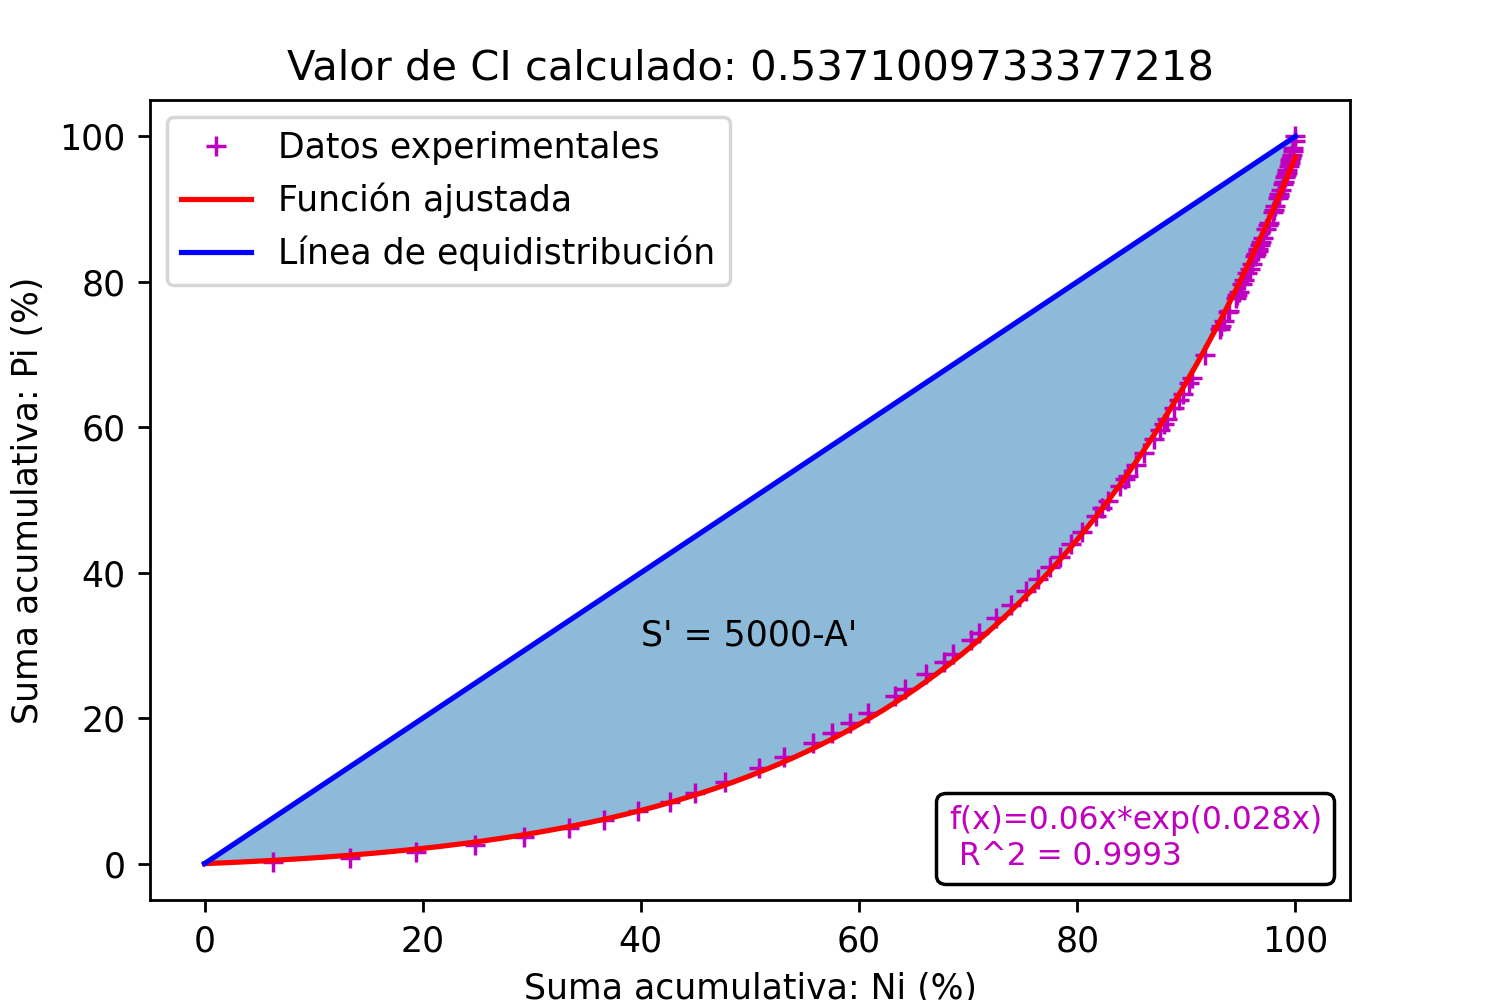

The file beside this chart, header and first rows:
Fecha, Registro
1928-04-12, 17.8
1928-04-22, 38.1
1928-04-28, 76.2
1928-04-30, 3.8
1929-04-09, 10.2
1929-04-10, 7.6
1929-04-11, 50.8
1930-04-20, 12.7
1930-04-21, 7.6
1930-04-24, 17.8
1930-04-25, 20.3
1930-04-27, 19
1930-04-29, 17.8
1931-04-01, 1.3
1931-04-05, 33
1931-04-06, 30.5
1931-04-10, 10.2
1931-04-11, 30.5
1931-04-12, 35.6
1931-04-15, 25.4
1931-04-16, 27.9
1931-04-18, 27.9
1931-04-20, 50.8
1931-04-27, 76.2
1931-04-28, 15.2
1932-04-02, 50.8
1932-04-11, 27.9
1932-04-18, 5.1
1932-04-19, 63.5
1932-04-20, 3.8
1932-04-26, 55.9
1933-04-02, 25.4
1933-04-04, 3.8
1933-04-24, 38.1
1934-04-12, 20.3
1934-04-20, 30.5
1934-04-21, 20.3
1934-04-23, 20.3
1934-04-25, 10.2
1934-04-26, 38.1
1934-04-27, 7.6
1934-04-29, 50.8
1935-04-13, 10.2
1935-04-23, 6.4
1936-04-03, 15.2
1936-04-16, 5.1
1936-04-17, 20.3
1936-04-18, 19.1
1936-04-22, 91.4
1936-04-30, 1.8
1937-04-06, 50.8
1937-04-10, 20.3
1937-04-25, 10.2
1937-04-27, 7.6
1938-04-12, 33
1938-04-13, 16.5
1939-04-02, 48.3
1939-04-08, 10.2
1939-04-12, 3.8
1939-04-20, 40.6
... 1,438 more rows
